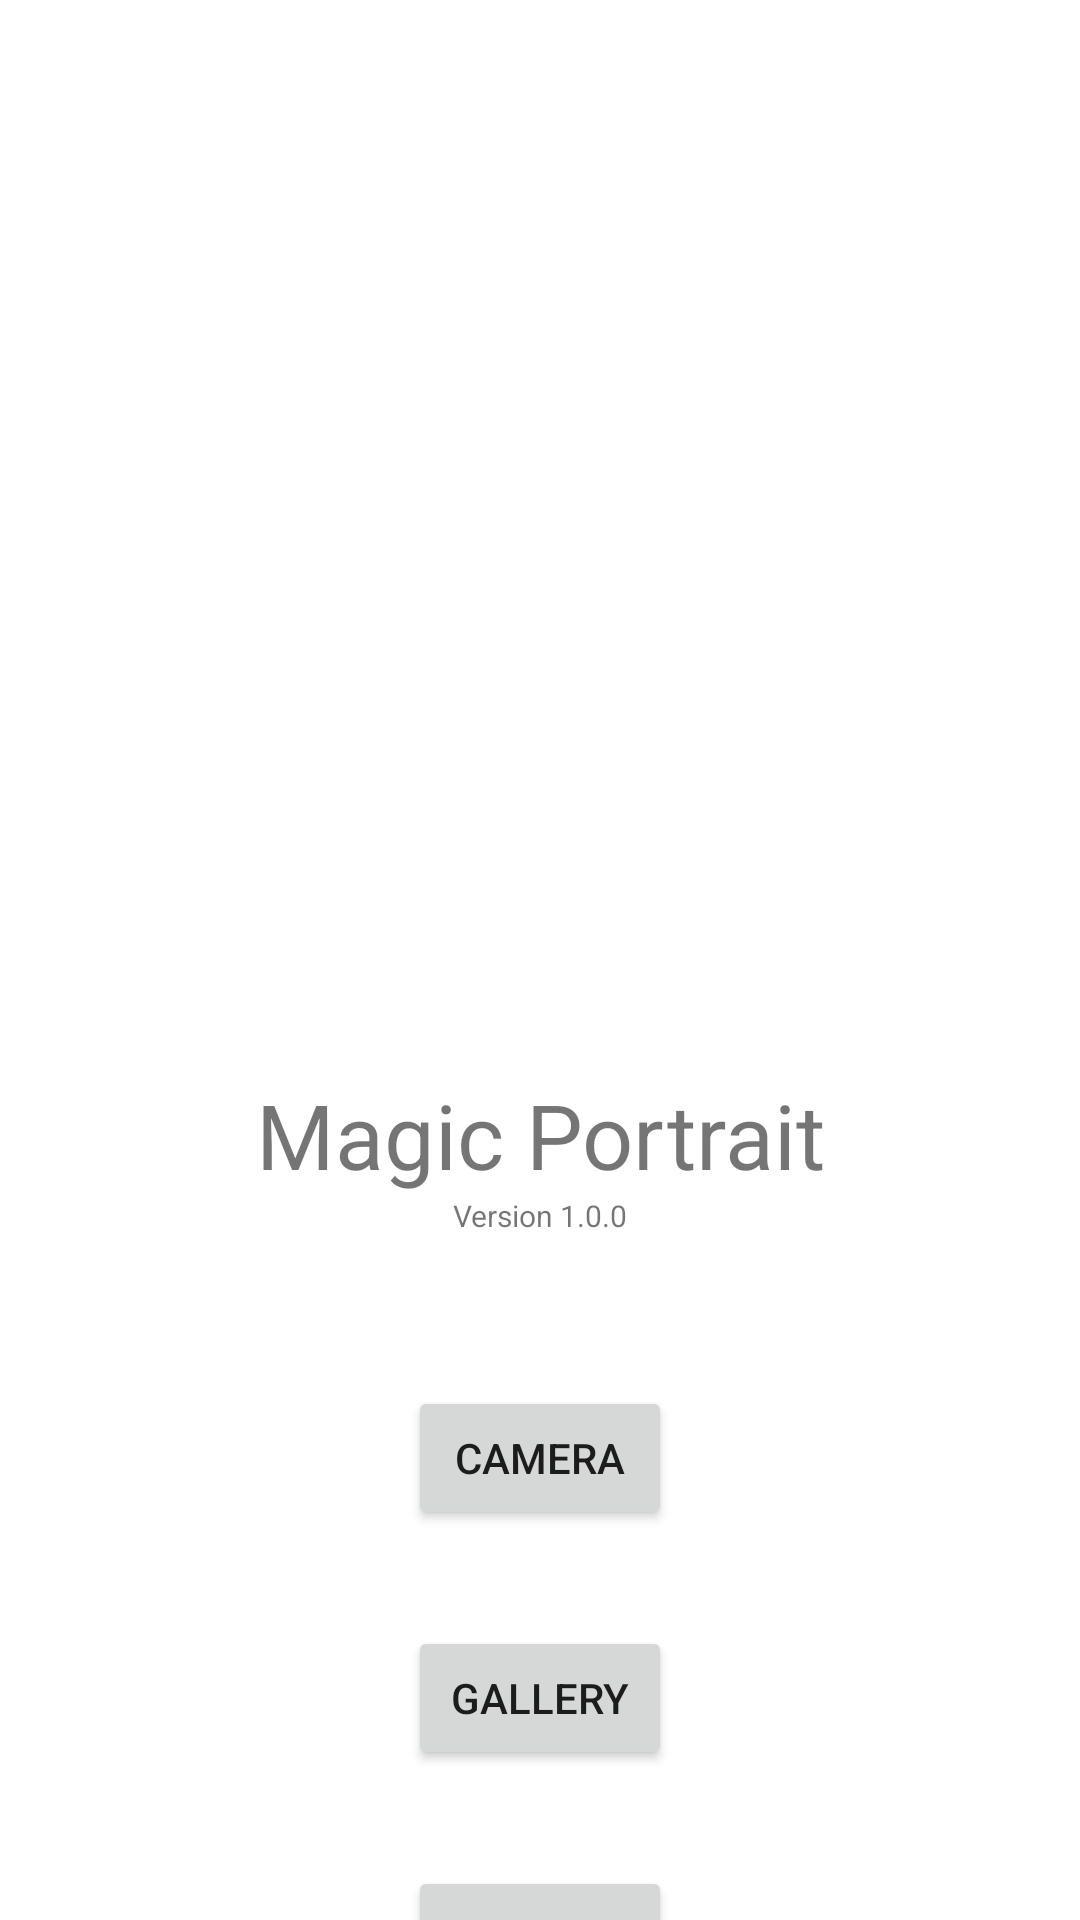

Write the Android layout XML for this screen, with the resource values it uses.
<!-- AndroidManifest.xml: application theme Theme.OpencvNativeC -->
<!-- res/layout/activity_main.xml -->
<?xml version="1.0" encoding="utf-8"?>
<androidx.constraintlayout.widget.ConstraintLayout xmlns:android="http://schemas.android.com/apk/res/android"
    xmlns:app="http://schemas.android.com/apk/res-auto"
    xmlns:tools="http://schemas.android.com/tools"
    android:id="@+id/layout"
    android:layout_width="match_parent"
    android:layout_height="match_parent"
    tools:context=".MainActivity">

    <Button
        android:id="@+id/btnCamera"
        android:layout_width="wrap_content"
        android:layout_height="wrap_content"
        android:layout_marginTop="50dp"
        android:onClick="getImageFromCamera"
        android:text="Camera"
        app:layout_constraintEnd_toEndOf="parent"
        app:layout_constraintStart_toStartOf="parent"
        app:layout_constraintTop_toBottomOf="@+id/textView3" />

    <Button
        android:id="@+id/btnGallary"
        android:layout_width="wrap_content"
        android:layout_height="wrap_content"
        android:layout_marginTop="32dp"
        android:onClick="pickImageFromGallery"
        android:text="Gallery"
        app:layout_constraintEnd_toEndOf="parent"
        app:layout_constraintStart_toStartOf="parent"
        app:layout_constraintTop_toBottomOf="@+id/btnCamera" />

    <Button
        android:id="@+id/btnSample"
        android:layout_width="wrap_content"
        android:layout_height="wrap_content"
        android:layout_marginTop="32dp"
        android:onClick="runSample"
        android:text="Sample"
        app:layout_constraintEnd_toEndOf="parent"
        app:layout_constraintStart_toStartOf="parent"
        app:layout_constraintTop_toBottomOf="@+id/btnGallary"
        tools:ignore="MissingConstraints" />

    <ImageView
        android:id="@+id/imageView"
        android:layout_width="300dp"
        android:layout_height="300dp"
        android:layout_marginTop="50dp"
        app:layout_constraintEnd_toEndOf="parent"
        app:layout_constraintStart_toStartOf="parent"
        app:layout_constraintTop_toTopOf="parent"
        app:srcCompat="@drawable/icon" />

    <TextView
        android:id="@+id/textView2"
        android:layout_width="wrap_content"
        android:layout_height="wrap_content"
        android:layout_marginTop="8dp"
        android:text="Magic Portrait"
        android:textSize="30dp"
        app:layout_constraintEnd_toEndOf="parent"
        app:layout_constraintStart_toStartOf="parent"
        app:layout_constraintTop_toBottomOf="@+id/imageView" />

    <TextView
        android:id="@+id/textView3"
        android:layout_width="wrap_content"
        android:layout_height="wrap_content"
        android:text="Version 1.0.0"
        android:textSize="10dp"
        app:layout_constraintEnd_toEndOf="parent"
        app:layout_constraintStart_toStartOf="parent"
        app:layout_constraintTop_toBottomOf="@+id/textView2" />


</androidx.constraintlayout.widget.ConstraintLayout>
<!-- resources referenced by this layout -->
<resources>
  <style name="Theme.OpencvNativeC" parent="Theme.MaterialComponents.DayNight.DarkActionBar">
          
          <item name="colorPrimary">@color/purple_500</item>
          <item name="colorPrimaryVariant">@color/purple_700</item>
          <item name="colorOnPrimary">@color/white</item>
          
          <item name="colorSecondary">@color/teal_200</item>
          <item name="colorSecondaryVariant">@color/teal_700</item>
          <item name="colorOnSecondary">@color/black</item>
          
          <item name="android:statusBarColor" tools:targetApi="l">?attr/colorPrimaryVariant</item>
          
      </style>
  <!-- not gathered from this repository: default colours our renderer supplied (Android Studio template values) -->
  <color name="purple_500">#FF6200EE</color>
  <color name="purple_700">#FF3700B3</color>
  <color name="teal_200">#FF03DAC5</color>
  <color name="teal_700">#FF018786</color>
  <color name="black">#FF000000</color>
  <color name="white">#FFFFFFFF</color>
</resources>
